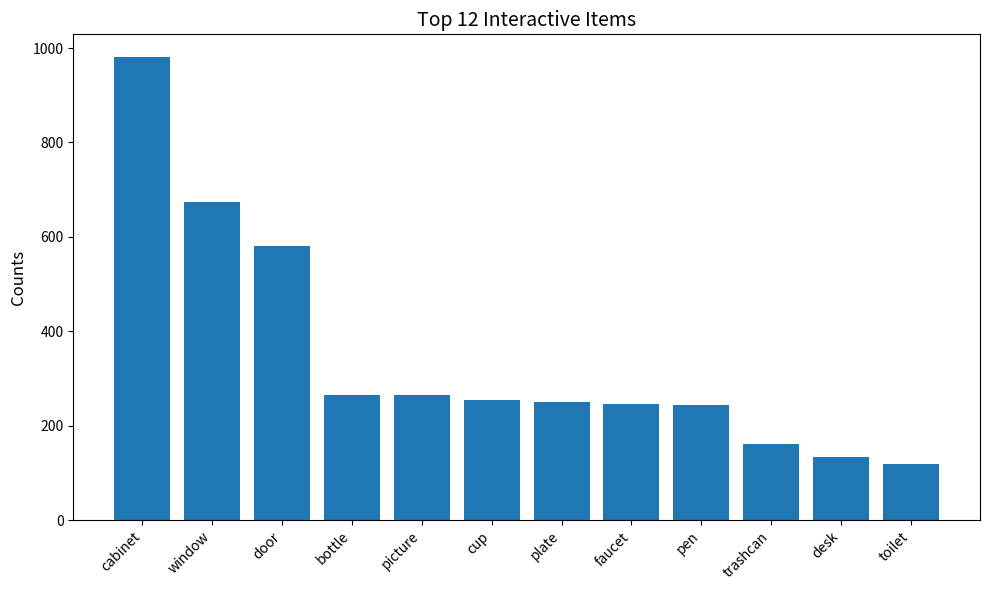

Write the Python code that produced this figure.
import matplotlib.pyplot as plt

# Data
items = {
    "window": 674,
    "door": 580,
    "cabinet": 980,
    "sideboardcabinet": 28,
    "teatable": 30,
    "nightstand": 102,
    "toilet": 120,
    "washingmachine": 92,
    "faucet": 245,
    "desk": 133,
    "tvstand": 33,
    "dishwasher": 67,
    "pan": 102,
    "electriccooker": 69,
    "microwave": 67,
    "other": 24,
    "pot": 76,
    "hearth": 69,
    "oven": 68,
    "shoecabinet": 32,
    "chestofdrawers": 30,
    "refrigerator": 70,
    "table": 25,
    "trashcan": 162,
    "basket": 15,
    "backpack": 6,
    "bottle": 266,
    "clock": 28,
    "laptop": 15,
    "mouse": 13,
    "pen": 243,
    "bowl": 87,
    "tray": 36,
    "telephone": 5,
    "plate": 251,
    "toy": 45,
    "keyboard": 14,
    "picture": 266,
    "cup": 254
}

# Sort items by count and take the top 12
sorted_items = sorted(items.items(), key=lambda x: x[1], reverse=True)[:12]

# Separate labels and values
labels, values = zip(*sorted_items)

# Plot
plt.figure(figsize=(10, 6))
plt.bar(labels, values)
plt.xticks(rotation=45, ha="right", fontsize=10)
plt.ylabel("Counts", fontsize=12)
plt.title("Top 12 Interactive Items", fontsize=14)
plt.tight_layout()

plt.show()
